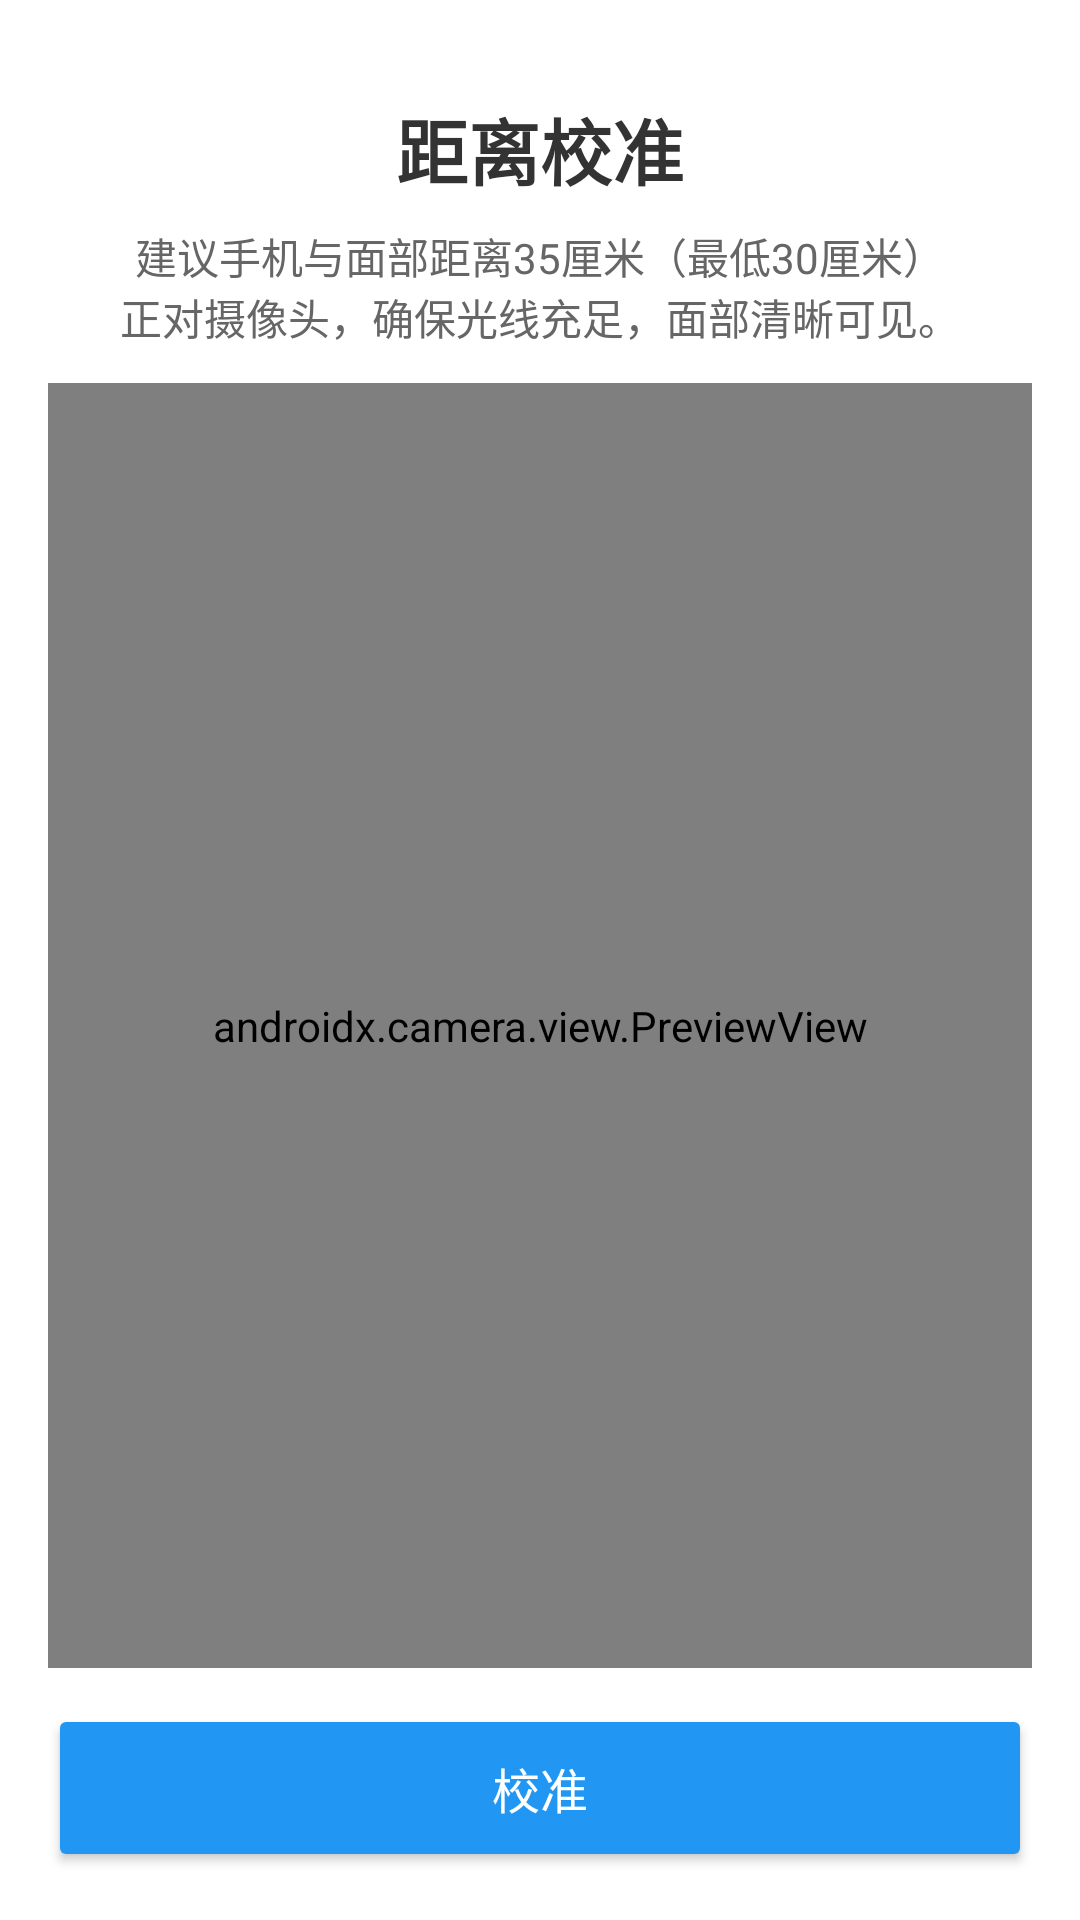

Produce the Android XML layout that renders to this screen, including the resource entries it uses.
<!-- AndroidManifest.xml: application theme Theme.FaceDistanceMonitor -->
<!-- res/layout/activity_calibration.xml -->
<?xml version="1.0" encoding="utf-8"?>
<LinearLayout xmlns:android="http://schemas.android.com/apk/res/android"
    android:layout_width="match_parent"
    android:layout_height="match_parent"
    android:orientation="vertical"
    android:background="#FFFFFF"
    android:padding="16dp">

    
    <TextView
        android:layout_width="wrap_content"
        android:layout_height="wrap_content"
        android:text="@string/calibration_title"
        android:textColor="#333333"
        android:textSize="24sp"
        android:textStyle="bold"
        android:layout_gravity="center_horizontal"
        android:layout_marginTop="16dp"
        android:layout_marginBottom="8dp" />

    
    <TextView
        android:id="@+id/tvCalibrationHint"
        android:layout_width="match_parent"
        android:layout_height="wrap_content"
        android:text="@string/calibration_hint"
        android:textColor="#666666"
        android:textSize="14sp"
        android:gravity="center"
        android:layout_marginBottom="12dp" />

    
    <androidx.camera.view.PreviewView
        android:id="@+id/cameraPreview"
        android:layout_width="match_parent"
        android:layout_height="0dp"
        android:layout_weight="1"
        android:layout_marginBottom="12dp" />

    
    <Button
        android:id="@+id/btnCalibrate"
        android:layout_width="match_parent"
        android:layout_height="56dp"
        android:text="@string/btn_calibrate"
        android:textSize="16sp"
        android:backgroundTint="#2196F3"
        android:textColor="#FFFFFF" />

</LinearLayout>
<!-- resources referenced by this layout -->
<resources>
  <string name="btn_calibrate">校准</string>
  <string name="calibration_hint">建议手机与面部距离35厘米（最低30厘米）\n正对摄像头，确保光线充足，面部清晰可见。</string>
  <string name="calibration_title">距离校准</string>
  <style name="Theme.FaceDistanceMonitor" parent="Theme.Material3.DayNight.NoActionBar">
          <item name="colorPrimary">@color/accent_blue</item>
          <item name="colorPrimaryVariant">@color/dark_red</item>
          <item name="colorOnPrimary">@color/white</item>
          <item name="android:statusBarColor">@color/bg_dark</item>
          <item name="android:windowBackground">@color/bg_dark</item>
          
          <item name="materialButtonStyle">@style/NoInsetButton</item>
      </style>
  <color name="accent_blue">#FF00B4D8</color>
  <color name="dark_red">#FF8B0000</color>
  <color name="white">#FFFFFFFF</color>
  <color name="bg_dark">#FF1A1A2E</color>
  <style name="NoInsetButton" parent="Widget.MaterialComponents.Button">
          <item name="android:insetTop">0dp</item>
          <item name="android:insetBottom">0dp</item>
          <item name="android:insetLeft">0dp</item>
          <item name="android:insetRight">0dp</item>
      </style>
</resources>
